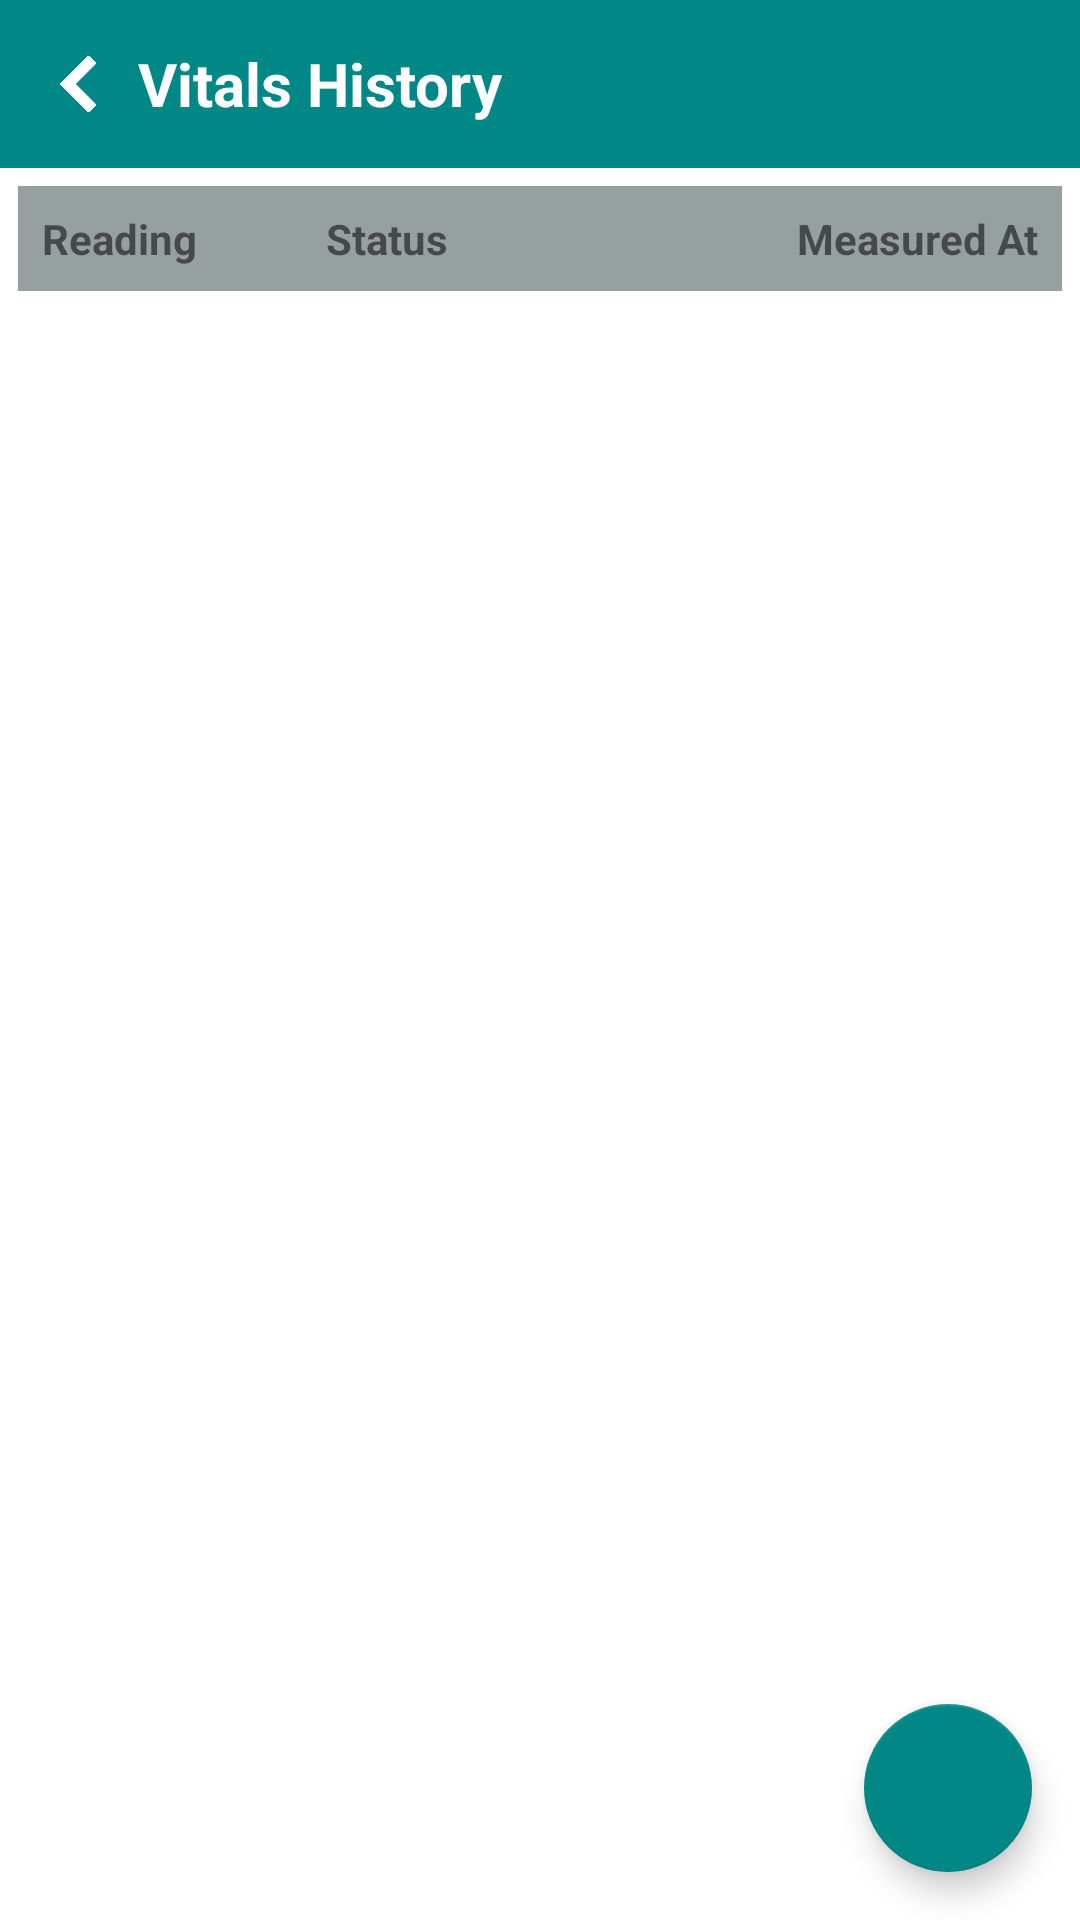

Reconstruct the res/layout file that produces this screen, plus the resources it refers to.
<!-- AndroidManifest.xml: application theme Theme.StaffApp -->
<!-- res/layout/activity_vitals_history.xml -->
<androidx.coordinatorlayout.widget.CoordinatorLayout
    xmlns:android="http://schemas.android.com/apk/res/android"
    xmlns:app="http://schemas.android.com/apk/res-auto"
    android:layout_width="match_parent"
    android:layout_height="match_parent"
    android:fitsSystemWindows="true">

    
    <LinearLayout
        android:id="@+id/top_bar"
        android:layout_width="match_parent"
        android:layout_height="56dp"
        android:background="@color/toolbar_bg_color"
        android:orientation="horizontal"
        android:gravity="center_vertical"
        android:paddingStart="16dp"
        android:paddingEnd="16dp">

        <ImageView
            android:id="@+id/back_button"
            android:layout_width="20dp"
            android:layout_height="20dp"
            android:src="@drawable/back"
            android:contentDescription="Back Button"
            android:clickable="true"
            android:focusable="true"
            app:tint="@color/white" />

        <TextView
            android:id="@+id/top_bar_title"
            android:layout_width="wrap_content"
            android:layout_height="wrap_content"
            android:text="Vitals History"
            android:textColor="@color/white"
            android:textSize="20sp"
            android:textStyle="bold"
            android:layout_marginStart="10dp" />
    </LinearLayout>

    
    <LinearLayout
        android:layout_width="match_parent"
        android:layout_height="match_parent"
        android:orientation="vertical"
        android:layout_marginTop="56dp"
        android:padding="6dp">

        
        <LinearLayout
            android:id="@+id/header_row"
            android:layout_width="match_parent"
            android:layout_height="wrap_content"
            android:orientation="horizontal"
            android:background="@color/light_gray"
            android:padding="8dp">

            <TextView
                android:id="@+id/header_vital_reading"
                android:layout_width="0dp"
                android:layout_height="wrap_content"
                android:layout_weight="1"
                android:text="Reading"
                android:textSize="14sp"
                android:textStyle="bold" />

            <TextView
                android:id="@+id/header_vital_status"
                android:layout_width="0dp"
                android:layout_height="wrap_content"
                android:layout_weight="1"
                android:text="Status"
                android:textSize="14sp"
                android:textStyle="bold" />

            <TextView
                android:id="@+id/header_vital_measured_at"
                android:layout_width="0dp"
                android:layout_height="wrap_content"
                android:layout_weight="1.5"
                android:text="Measured At"
                android:textSize="14sp"
                android:gravity="end"
                android:textStyle="bold" />
        </LinearLayout>

        
        <androidx.recyclerview.widget.RecyclerView
            android:id="@+id/recycler_vitals"
            android:layout_width="match_parent"
            android:layout_height="match_parent" />

    </LinearLayout>

    
    <com.google.android.material.floatingactionbutton.FloatingActionButton
        android:id="@+id/fab_add_vital"
        android:layout_width="wrap_content"
        android:layout_height="wrap_content"
        android:layout_gravity="end|bottom"
        android:layout_margin="16dp"
        android:contentDescription="TODO"
        android:src="@drawable/plus_1"
        app:tint="@color/white"
        app:backgroundTint="@color/primary" />

</androidx.coordinatorlayout.widget.CoordinatorLayout>
<!-- resources referenced by this layout -->
<resources>
  <color name="light_gray">#97A0A0</color>
  <color name="primary">#018786</color>
  <color name="toolbar_bg_color">#018786</color>
  <color name="white">#FFFFFFFF</color>
  <!-- drawable back: png bitmap (drawable, 5309 bytes) -->
  <style name="Theme.StaffApp" parent="Theme.MaterialComponents.DayNight.NoActionBar">
          
          <item name="android:windowTranslucentStatus">true</item>
          <item name="colorPrimary">@color/purple_500</item>
          <item name="colorPrimaryDark">@color/purple_700</item>
          <item name="colorAccent">@color/primary</item>
      </style>
  <color name="purple_500">#FF6200EE</color>
  <color name="purple_700">#FF3700B3</color>
</resources>
